Run: headless pygame with SDL's dummy video driver; simulated clock (each Clock.tick advances the game by its frame time, no real sleeping); random seed 0; keys injected as events and as key.get_pressed() state; no mouse input.
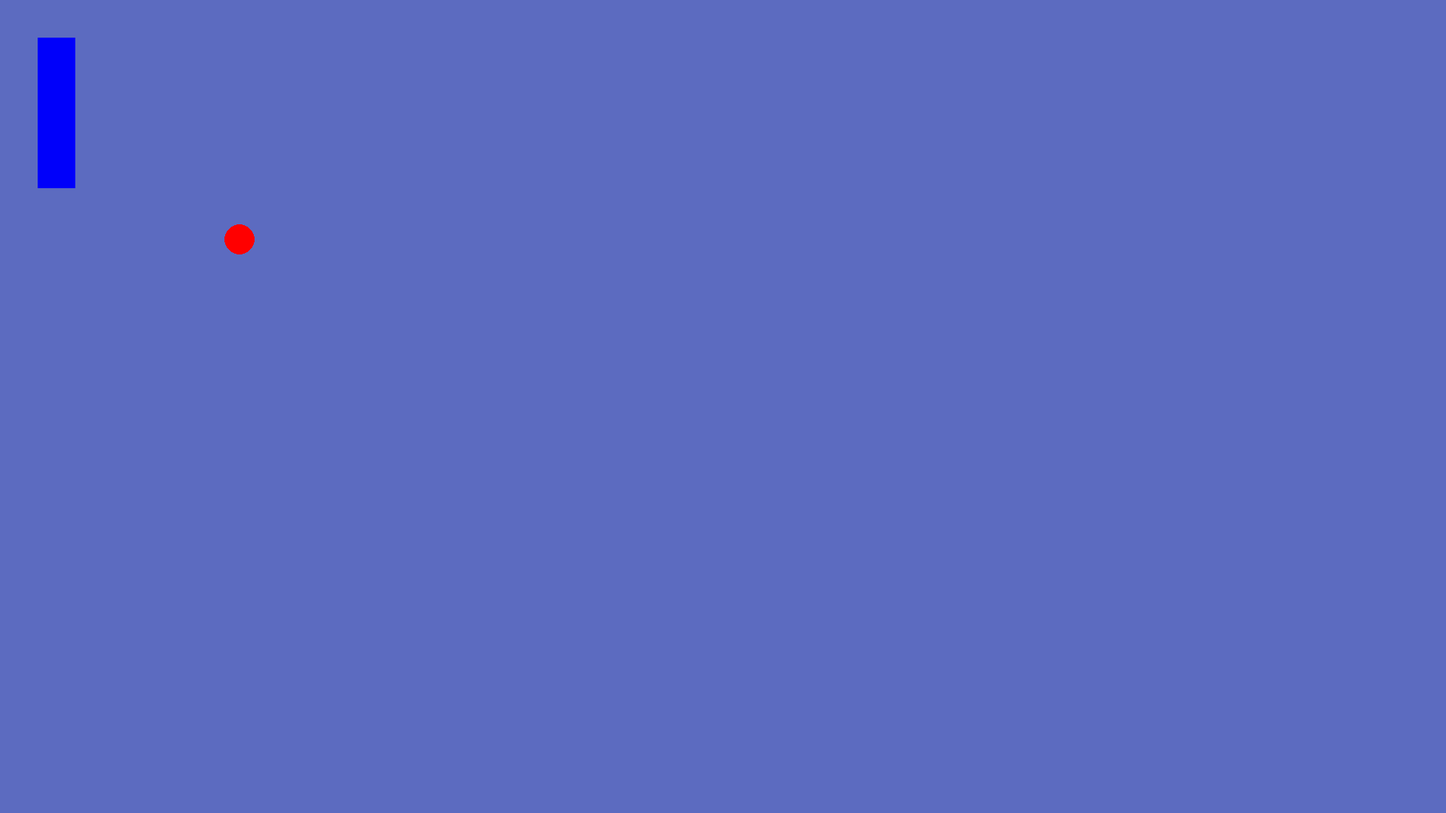
Frame 1 of 4 · flips 1–60 · no input
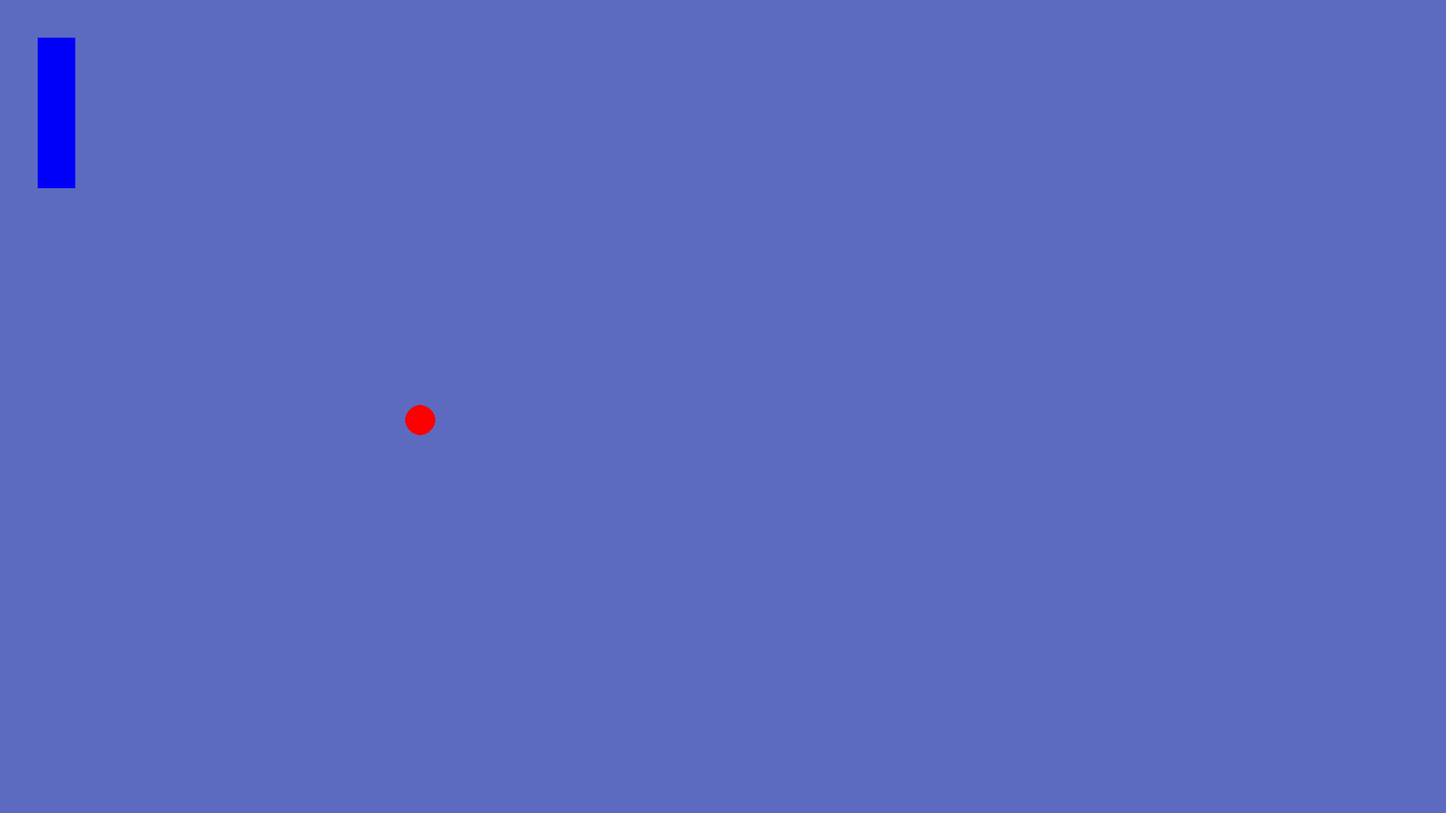
Frame 2 of 4 · flips 61–180 · tapped SPACE, RETURN · held RIGHT (→), D
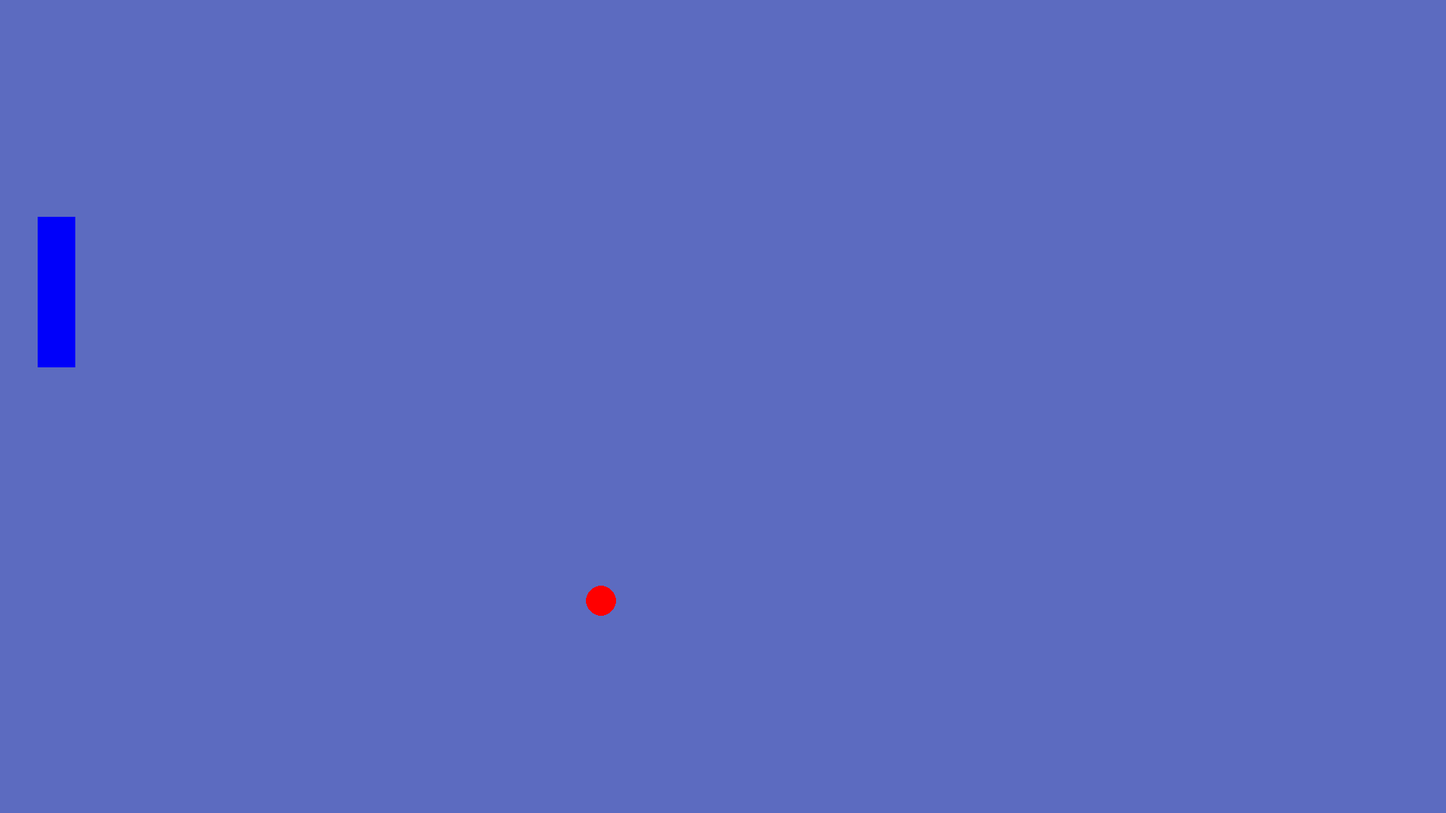
Frame 3 of 4 · flips 181–300 · held DOWN (↓), S
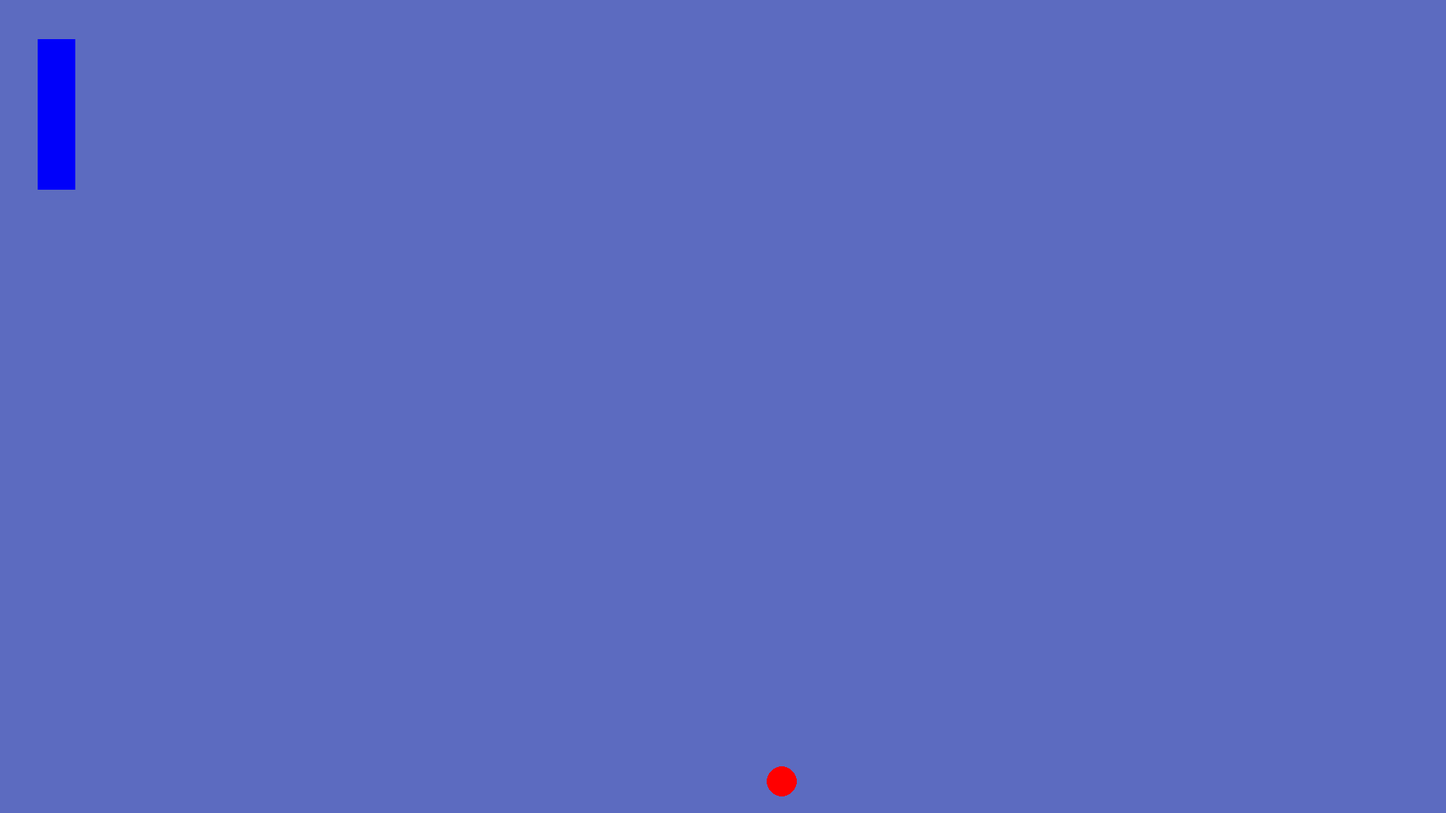
Frame 4 of 4 · flips 301–420 · held LEFT (←), A, UP (↑), W

The pygame program that drew these frames:

import pygame as pg
from pygame.locals import (K_UP, K_DOWN, K_LEFT, K_RIGHT)
import math as m

pg.init()

# Oppretter et vindu der vi skal "tegne" innholdet vårt
VINDU_BREDDE = 1920
VINDU_HOYDE  = 1080
vindu = pg.display.set_mode([VINDU_BREDDE, VINDU_HOYDE])

class objekter():
    def __init__(self, x, y, radius, farge, vindusobjekt, size):
        self.x = x
        self.y = y
        self.radius = radius
        self.farge = farge
        self.vindusobjekt = vindusobjekt
        self.width, self.height = size

    def tegnCircle(self):
        pg.draw.circle(self.vindusobjekt, self.farge, (self.x, self.y), self.radius) 

    def tegnRectangle(self):
        rect = (self.x, self.y, self.width, self.height)
        pg.draw.rect(self.vindusobjekt, self.farge, rect)

    def kollisjon(self, annet_objekt):
        return (self.x < annet_objekt.x + annet_objekt.width and
                self.x + self.width > annet_objekt.x and
                self.y < annet_objekt.y + annet_objekt.height and
                self.y + self.height > annet_objekt.y)



class Ball(objekter):
    def __init__(self, x, y, radius, farge, vindusobjekt, xFart, yFart):
        super().__init__(x, y, radius, farge, vindusobjekt, (0, 0))  # Corrected order
        self.xFart = xFart
        self.yFart = yFart

    def flytt(self, spiller):
        """Method to move the bouncing ball"""
        if ((self.x - self.radius) <= 0) or ((self.x + self.radius) >= self.vindusobjekt.get_width()):
            self.xFart = -self.xFart

        if ((self.y - self.radius) <= 0) or ((self.y + self.radius) >= self.vindusobjekt.get_height()):
            self.yFart = -self.yFart

        if self.kollisjon(spiller):
            # Her kan du implementere hva som skal skje ved kollisjon, f.eks. endre retning av ballen
            self.yFart = -self.yFart

        self.x += self.xFart
        self.y += self.yFart


class spiller(objekter):
    def __init__(self, x, y, radius, height, width, farge, vindusobjekt, fart):
        super().__init__(x, y, radius, farge, vindusobjekt, (height, width))
        self.fart = fart

    def flytt(self, taster):
        """Metode for å flytte spilleren"""
        if taster[K_UP]:
            self.y -= self.fart
        if taster[K_DOWN]:
            self.y += self.fart



ball = Ball(200, 200, 20, (255, 0, 0), vindu, 2, 2)
spiller1 = spiller(50, 50, 0, 50, 200, (0, 0, 250), vindu, 2)



fortsett = True
while fortsett:
    for event in pg.event.get():
        if event.type == pg.QUIT:
            fortsett = False

    trykkede_taster = pg.key.get_pressed()
    vindu.fill((92, 107, 192))

    ball.tegnCircle()
    ball.flytt(spiller1)  # Pass spillerobjektet som et argument for å sjekke kollisjon
    spiller1.tegnRectangle()
    spiller1.flytt(trykkede_taster)

    pg.display.flip()

pg.quit()
